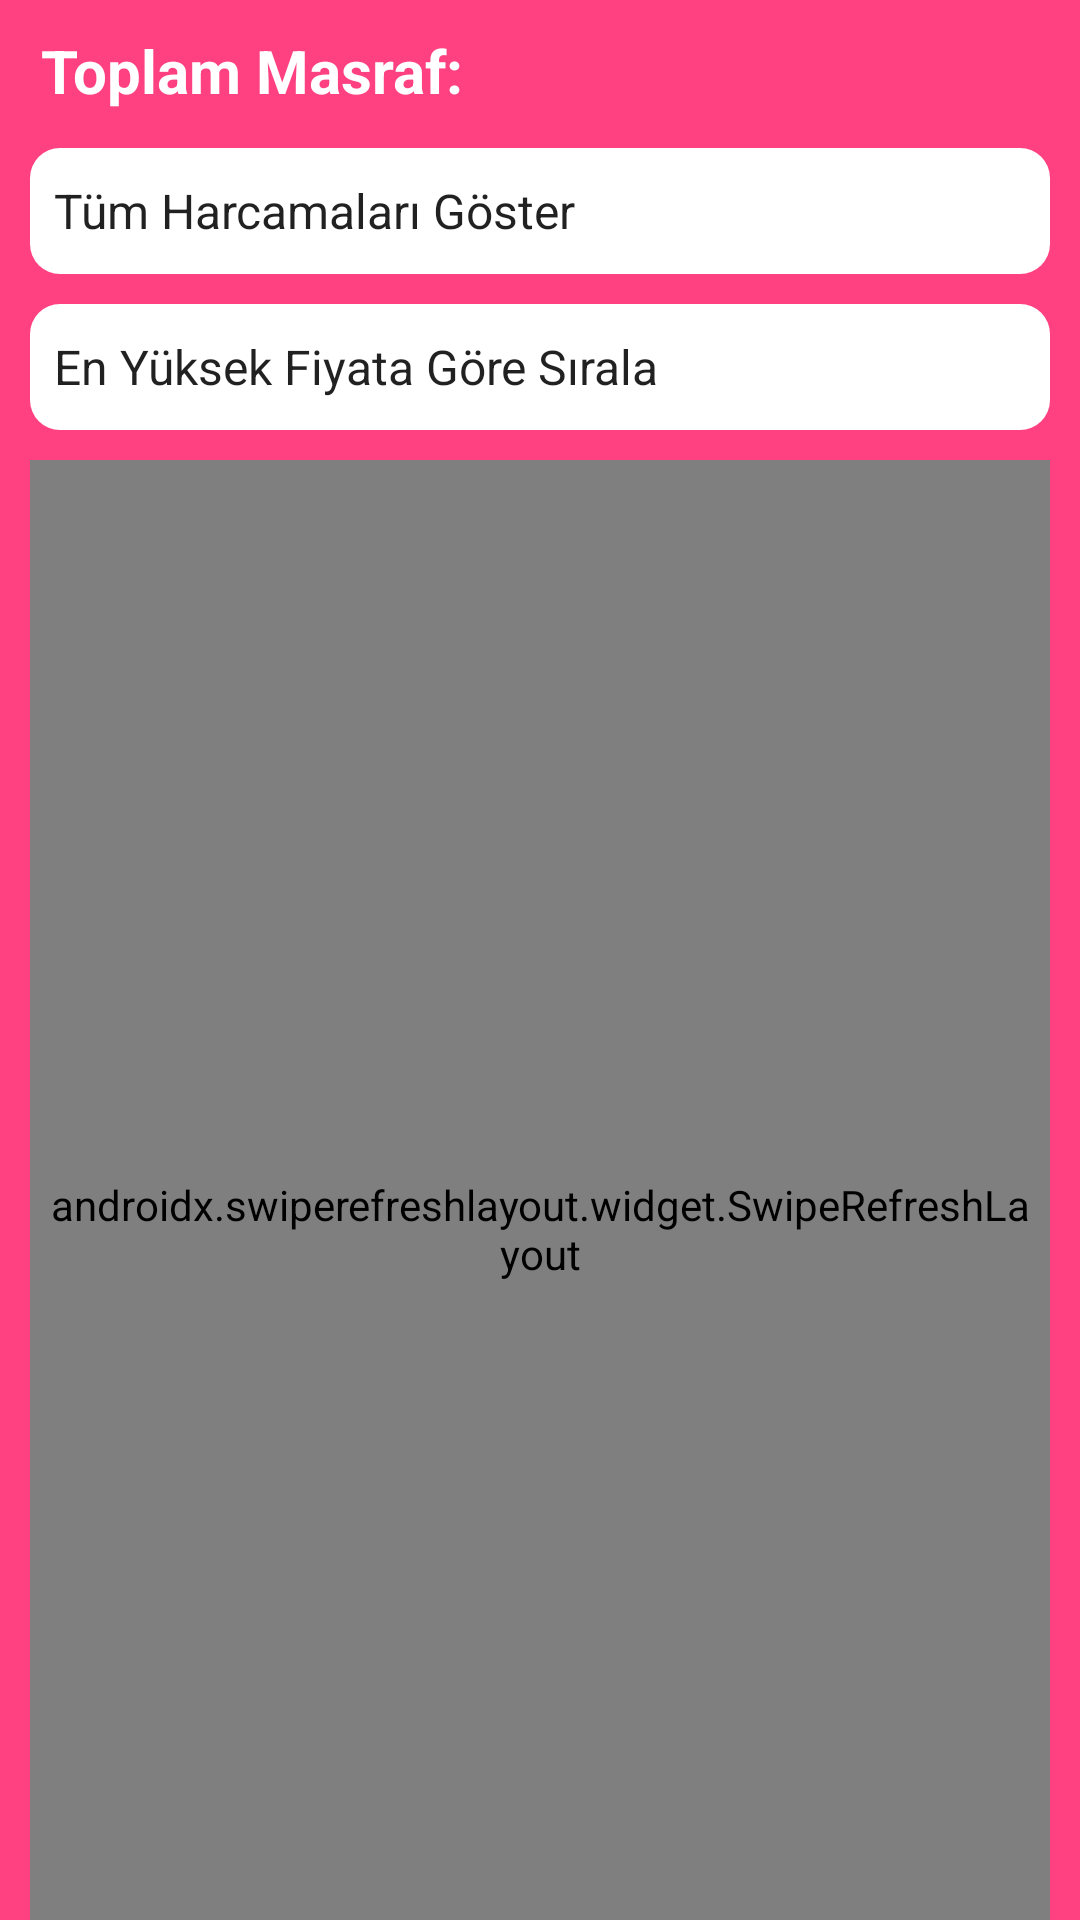

Write the Android layout XML for this screen, with the resource values it uses.
<!-- AndroidManifest.xml: application theme Theme.Marketim -->
<!-- res/layout/fragment_settings.xml -->
<?xml version="1.0" encoding="utf-8"?>
<androidx.constraintlayout.widget.ConstraintLayout xmlns:android="http://schemas.android.com/apk/res/android"
    xmlns:app="http://schemas.android.com/apk/res-auto"
    xmlns:tools="http://schemas.android.com/tools"
    android:layout_width="match_parent"
    android:layout_height="match_parent"
    android:background="@color/pink"
    tools:context="com.mustafagur.marketim.FragmentAdapters.SettingsFragmentAdapter">


    <TextView
        android:id="@+id/mesaj2"
        android:layout_width="wrap_content"
        android:layout_height="wrap_content"
        android:layout_marginTop="10dp"
        android:text="Toplam Masraf:"
        android:textColor="#FFFFFF"
        android:textSize="20sp"
        android:textStyle="bold"
        app:layout_constraintBottom_toBottomOf="parent"
        app:layout_constraintEnd_toEndOf="parent"
        app:layout_constraintHorizontal_bias="0.063"
        app:layout_constraintStart_toStartOf="parent"
        app:layout_constraintTop_toTopOf="parent"
        app:layout_constraintVertical_bias="0.0" />

    <androidx.swiperefreshlayout.widget.SwipeRefreshLayout
        android:id="@+id/swipeRefreshLayoutSettings"
        android:layout_width="match_parent"
        android:layout_height="513dp"
        android:layout_marginLeft="10dp"
        android:layout_marginRight="10dp"
        android:layout_marginTop="10dp"
        android:background="@drawable/layout_background"
        android:padding="6dp"
        app:layout_constraintBottom_toBottomOf="parent"
        app:layout_constraintEnd_toEndOf="parent"
        app:layout_constraintHorizontal_bias="0.0"
        app:layout_constraintStart_toStartOf="parent"
        app:layout_constraintTop_toBottomOf="@+id/spinner2"
        app:layout_constraintVertical_bias="0.0"
        tools:ignore="MissingConstraints">

        <ListView
            android:id="@+id/hrcList"
            android:layout_width="match_parent"
            android:layout_height="510dp"
            android:layout_margin="15dp"
            android:background="@drawable/layout_background"
            app:layout_constraintBottom_toBottomOf="parent"
            app:layout_constraintEnd_toEndOf="parent"
            app:layout_constraintHorizontal_bias="0.526"
            app:layout_constraintStart_toStartOf="parent"
            app:layout_constraintTop_toBottomOf="@+id/spinner2"
            app:layout_constraintVertical_bias="0.0" />

    </androidx.swiperefreshlayout.widget.SwipeRefreshLayout>

    <Spinner
        android:id="@+id/spinner"
        android:layout_width="match_parent"
        android:layout_height="42dp"
        android:layout_marginLeft="10dp"
        android:layout_marginTop="10dp"
        android:layout_marginRight="10dp"
        android:background="@drawable/spinner_background"
        android:entries="@array/spinner_values"
        android:textAppearance="@style/SpinnerTextStyle"
        android:textColor="@color/black"
        android:popupBackground="@drawable/spinner_dropdown_background2"
        app:layout_constraintBottom_toBottomOf="parent"
        app:layout_constraintEnd_toEndOf="parent"
        app:layout_constraintHorizontal_bias="0.0"
        app:layout_constraintStart_toStartOf="@+id/mesaj2"
        app:layout_constraintTop_toBottomOf="@+id/mesaj2"
        app:layout_constraintVertical_bias="0.004" />

    <Spinner
        android:id="@+id/spinner2"
        android:layout_width="match_parent"
        android:layout_height="42dp"
        android:layout_marginTop="10dp"
        android:layout_marginRight="10dp"
        android:layout_marginLeft="10dp"
        android:background="@drawable/spinner_background"
        android:entries="@array/spinner2_values"
        android:popupBackground="@drawable/spinner_dropdown_background2"
        app:layout_constraintBottom_toBottomOf="parent"
        app:layout_constraintEnd_toEndOf="@+id/spinner"
        app:layout_constraintHorizontal_bias="0.0"
        app:layout_constraintStart_toStartOf="@+id/spinner"
        app:layout_constraintTop_toBottomOf="@+id/spinner"
        app:layout_constraintVertical_bias="0.0" />

</androidx.constraintlayout.widget.ConstraintLayout>
<!-- resources referenced by this layout -->
<resources>
  <string-array name="spinner2_values">
          <item>En Yüksek Fiyata Göre Sırala</item>
          <item>En Düşük Fiyata Göre Sırala</item>
          <item>En Yakın Tarihe Göre Sırala</item>
          <item>En Geç Tarihe Göre Sırala</item>
      </string-array>
  <string-array name="spinner_values">
          <item>Tüm Harcamaları Göster</item>
          <item>Son 30 Günün Harcamaları</item>
          <item>Ocak Ayı Harcamaları</item>
          <item>Şubat Ayı Harcamaları</item>
          <item>Mart Ayı Harcamaları</item>
          <item>Nisan Ayı Harcamaları</item>
          <item>Mayıs Ayı Harcamaları</item>
          <item>Haziran Ayı Harcamaları</item>
          <item>Temmuz Ayı Harcamaları</item>
          <item>Ağustos Ayı Harcamaları</item>
          <item>Eylül Ayı Harcamaları</item>
          <item>Ekim Ayı Harcamaları</item>
          <item>Kasım Ayı Harcamaları</item>
          <item>Aralık Ayı Harcamaları</item>
      </string-array>
  <color name="black">#FF000000</color>
  <color name="pink">#FFFF4081</color>
  <!-- drawable layout_background (drawable) -->
  <shape xmlns:tools="http://schemas.android.com/tools"
      xmlns:android="http://schemas.android.com/apk/res/android"
      tools:ignore="ExtraText">
      <solid android:color="#FFFFFF" /> 
      
      <corners android:radius="20dp" /> 
  </shape>
  <!-- drawable spinner_background (drawable) -->
  <shape xmlns:tools="http://schemas.android.com/tools"
      xmlns:android="http://schemas.android.com/apk/res/android"
      tools:ignore="ExtraText">4
  
      <solid android:color="@color/white" /> 
      
      <corners android:radius="10dp" /> 
  </shape>
  <!-- drawable spinner_dropdown_background2 (drawable) -->
  <?xml version="1.0" encoding="utf-8"?>
  <shape xmlns:android="http://schemas.android.com/apk/res/android">
  
          <corners android:radius="10dp" />
          <padding
              android:left="2dp"
              android:top="2dp"
              android:right="2dp"
              android:bottom="2dp"/>
          <solid android:color="@color/dark_pink" />
  </shape>
  <style name="SpinnerTextStyle" parent="android:Widget.TextView.SpinnerItem">
          <item name="android:textColor">#000000</item> 
      </style>
  <style name="Theme.Marketim" parent="Theme.AppCompat.DayNight.NoActionBar">
          
          <item name="colorPrimary">@color/black</item>
          <item name="colorPrimaryVariant">@color/black</item>
          <item name="colorOnPrimary">@color/white</item>
          
          <item name="colorSecondary">@color/teal_200</item>
          <item name="colorSecondaryVariant">@color/teal_700</item>
          <item name="colorOnSecondary">@color/black</item>
          
          <item name="android:statusBarColor">?attr/colorPrimaryVariant</item>
          
      </style>
  <color name="white">#FFFFFFFF</color>
  <color name="dark_pink">#8F2B53</color>
  <color name="teal_200">#FF03DAC5</color>
  <color name="teal_700">#FF018786</color>
</resources>
